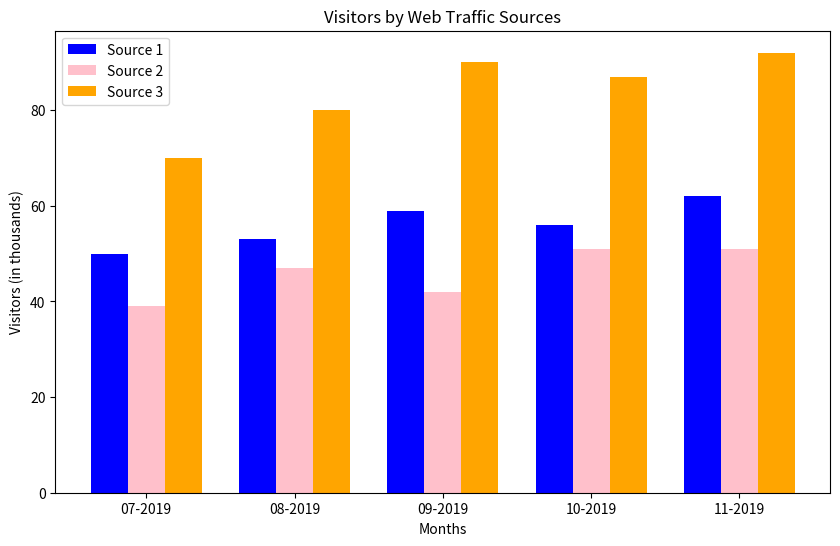

Write the Python code that produced this figure.
import numpy as np
import matplotlib.pyplot as plt

# Data from the chart
months = ["07-2019", "08-2019", "09-2019", "10-2019", "11-2019"]
blue_data = [50, 53, 59, 56, 62]  # First bar group
pink_data = [39, 47, 42, 51, 51]  # Second bar group
yellow_data = [70, 80, 90, 87, 92]  # Third bar group

# Set position for each bar
x = np.arange(len(months))
width = 0.25  # Width of bars

# Create the bar chart
fig, ax = plt.subplots(figsize=(10,6))
ax.bar(x - width, blue_data, width, label="Source 1", color='blue')
ax.bar(x, pink_data, width, label="Source 2", color='pink')
ax.bar(x + width, yellow_data, width, label="Source 3", color='orange')

# Labels and Title
ax.set_xlabel("Months")
ax.set_ylabel("Visitors (in thousands)")
ax.set_title("Visitors by Web Traffic Sources")
ax.set_xticks(x)
ax.set_xticklabels(months)
ax.legend()

# Show plot
plt.show()
